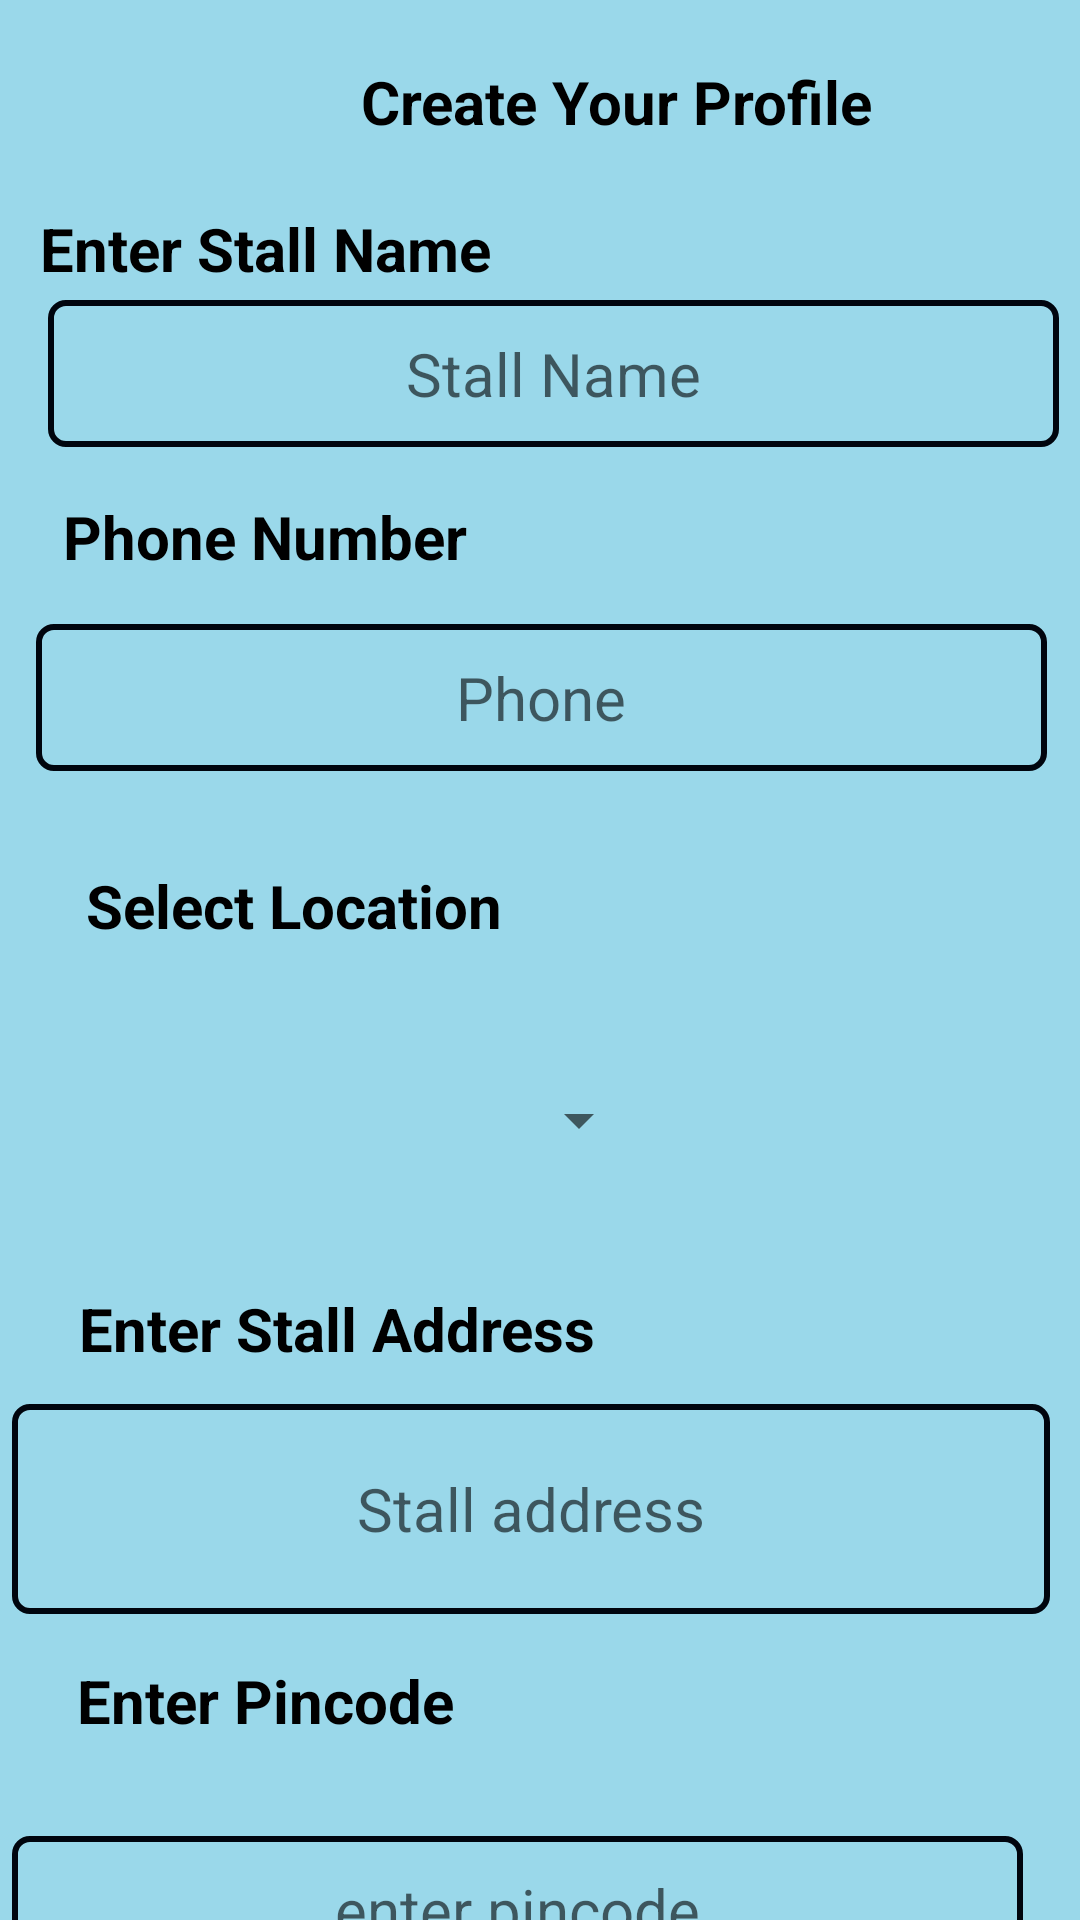

Android layout source for this screen:
<!-- AndroidManifest.xml: application theme Theme.MyApplication -->
<!-- res/layout/activity_vendor_profile.xml -->
<?xml version="1.0" encoding="utf-8"?>
<androidx.constraintlayout.widget.ConstraintLayout xmlns:android="http://schemas.android.com/apk/res/android"
    xmlns:app="http://schemas.android.com/apk/res-auto"
    xmlns:tools="http://schemas.android.com/tools"
    android:layout_width="match_parent"
    android:layout_height="match_parent"
    android:background="#9AD8EA"
    tools:context=".Vendor_Profile">

    <ScrollView
        android:layout_width="0dp"
        android:scrollbars="none"
        android:layout_height="match_parent"

        app:layout_constraintBaseline_toBottomOf="parent"
        app:layout_constraintBottom_toTopOf="parent"
        app:layout_constraintEnd_toEndOf="parent"
        app:layout_constraintEnd_toStartOf="parent"/>

    <androidx.constraintlayout.widget.ConstraintLayout
        android:layout_width="match_parent"
        android:layout_height="match_parent"
        tools:layout_editor_absoluteX="0dp"
        tools:layout_editor_absoluteY="-16dp">

        <TextView
            android:layout_width="219dp"
            android:layout_height="36dp"
            android:layout_marginStart="96dp"
            android:layout_marginTop="16dp"
            android:gravity="center"
            android:text="@string/create_your_profile"
            android:textColor="@color/black"
            android:textSize="20sp"
            android:textStyle="bold"
            app:layout_constraintStart_toStartOf="parent"
            app:layout_constraintTop_toTopOf="parent" />

        <TextView
            android:layout_width="169dp"
            android:layout_height="38dp"
            android:layout_marginStart="4dp"
            android:layout_marginTop="160dp"
            android:gravity="center"
            android:text="Phone Number"
            android:textColor="@color/black"
            android:textSize="20sp"
            android:textStyle="bold"
            app:layout_constraintStart_toStartOf="parent"
            app:layout_constraintTop_toTopOf="parent" />

        <EditText
            android:id="@+id/VendorPhone"
            android:layout_width="337dp"
            android:layout_height="49dp"
            android:layout_marginStart="12dp"
            android:layout_marginTop="208dp"
            android:background="@drawable/vendorinput"
            android:ems="10"
            android:gravity="center"
            android:hint="@string/phone"
            android:inputType="number"
            android:textSize="20sp"
            app:layout_constraintStart_toStartOf="parent"
            app:layout_constraintTop_toTopOf="parent" />

        <TextView
            android:layout_width="169dp"
            android:layout_height="38dp"
            android:layout_marginStart="4dp"
            android:layout_marginTop="64dp"
            android:gravity="center"
            android:text="Enter Stall Name"
            android:textColor="@color/black"
            android:textSize="20sp"
            android:textStyle="bold"
            app:layout_constraintStart_toStartOf="parent"
            app:layout_constraintTop_toTopOf="parent" />

        <EditText
            android:id="@+id/Stallname"
            android:layout_width="337dp"
            android:layout_height="49dp"
            android:layout_marginStart="16dp"
            android:layout_marginTop="100dp"
            android:background="@drawable/vendorinput"
            android:ems="10"
            android:gravity="center"
            android:hint="@string/stall_name"
            android:inputType="text"
            android:textSize="20sp"
            app:layout_constraintStart_toStartOf="parent"
            app:layout_constraintTop_toTopOf="parent" />

        <TextView
            android:layout_width="172dp"
            android:layout_height="36dp"
            android:layout_marginStart="12dp"
            android:layout_marginTop="284dp"
            android:gravity="center"
            android:text="Select Location"
            android:textColor="@color/black"
            android:textSize="20sp"
            android:textStyle="bold"
            app:layout_constraintStart_toStartOf="parent"
            app:layout_constraintTop_toTopOf="parent" />

        <Spinner
            android:id="@+id/locspin"
            android:layout_width="205dp"
            android:layout_height="51dp"
            android:layout_marginStart="12dp"
            android:layout_marginTop="348dp"
            android:spinnerMode="dropdown"

            app:layout_constraintStart_toStartOf="parent"
            app:layout_constraintTop_toTopOf="parent" />

        <TextView
            android:layout_width="217dp"
            android:layout_height="38dp"
            android:layout_marginStart="4dp"
            android:layout_marginTop="424dp"
            android:gravity="center"
            android:text="Enter Stall Address"
            android:textColor="@color/black"
            android:textSize="20sp"
            android:textStyle="bold"
            app:layout_constraintStart_toStartOf="parent"
            app:layout_constraintTop_toTopOf="parent" />

        <EditText
            android:id="@+id/addr"
            android:layout_width="346dp"
            android:layout_height="70dp"
            android:layout_marginStart="4dp"
            android:layout_marginTop="468dp"
            android:background="@drawable/vendorinput"
            android:ems="10"
            android:gravity="center"
            android:hint="@string/stall_address"
            android:inputType="textMultiLine"
            android:textSize="20sp"
            app:layout_constraintStart_toStartOf="parent"
            app:layout_constraintTop_toTopOf="parent" />

        <TextView
            android:layout_width="169dp"
            android:layout_height="38dp"
            android:layout_marginStart="4dp"
            android:layout_marginTop="548dp"
            android:gravity="center"
            android:text="Enter Pincode"
            android:textColor="@color/black"
            android:textSize="20sp"
            android:textStyle="bold"
            app:layout_constraintStart_toStartOf="parent"
            app:layout_constraintTop_toTopOf="parent" />

        <EditText
            android:id="@+id/pincode"
            android:layout_width="337dp"
            android:layout_height="49dp"
            android:layout_marginStart="4dp"
            android:layout_marginTop="612dp"
            android:background="@drawable/vendorinput"
            android:ems="10"
            android:gravity="center"
            android:hint="enter pincode"
            android:textSize="20sp"
            app:layout_constraintStart_toStartOf="parent"
            app:layout_constraintTop_toTopOf="parent" />

        <Button
            android:id="@+id/btn_save"
            android:layout_width="wrap_content"
            android:layout_height="wrap_content"
            android:layout_marginStart="160dp"
            android:layout_marginTop="676dp"
            android:inputType="number"
            android:text="@string/save"
            app:layout_constraintStart_toStartOf="parent"
            app:layout_constraintTop_toTopOf="parent" />

    </androidx.constraintlayout.widget.ConstraintLayout>




</androidx.constraintlayout.widget.ConstraintLayout>
<!-- resources referenced by this layout -->
<resources>
  <color name="black">#FF000000</color>
  <!-- drawable vendorinput (drawable) -->
  <?xml version="1.0" encoding="utf-8"?>
  <selector xmlns:android="http://schemas.android.com/apk/res/android">
      <item>
          <shape>
              <corners android:radius="5dp"/>
              <stroke android:color="#00050E" android:width="2dp"/>
          </shape>
      </item>
  
  </selector>
  <string name="create_your_profile">Create Your Profile</string>
  <string name="phone">Phone</string>
  <string name="save">Save</string>
  <string name="stall_address">Stall address</string>
  <string name="stall_name">Stall Name</string>
  <style name="Theme.MyApplication" parent="Theme.AppCompat.Light.DarkActionBar">
      <item name="colorPrimary">@color/purple_500</item>
      <item name="colorPrimaryVariant">@color/purple_700</item>
      <item name="colorOnPrimary">@color/white</item>
      </style>
  <color name="purple_500">#FF6200EE</color>
  <color name="purple_700">#FF3700B3</color>
  <color name="white">#FFFFFFFF</color>
</resources>
